Dataset: Dataset (GitHub, Ardian227/Dataset-Blimbing-Wuluh-dan-Pepaya_-411_447). Classes: belimbing wuluh, pepaya.

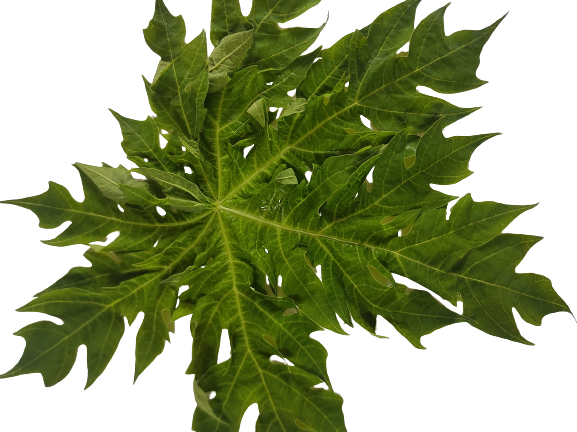
Label: pepaya

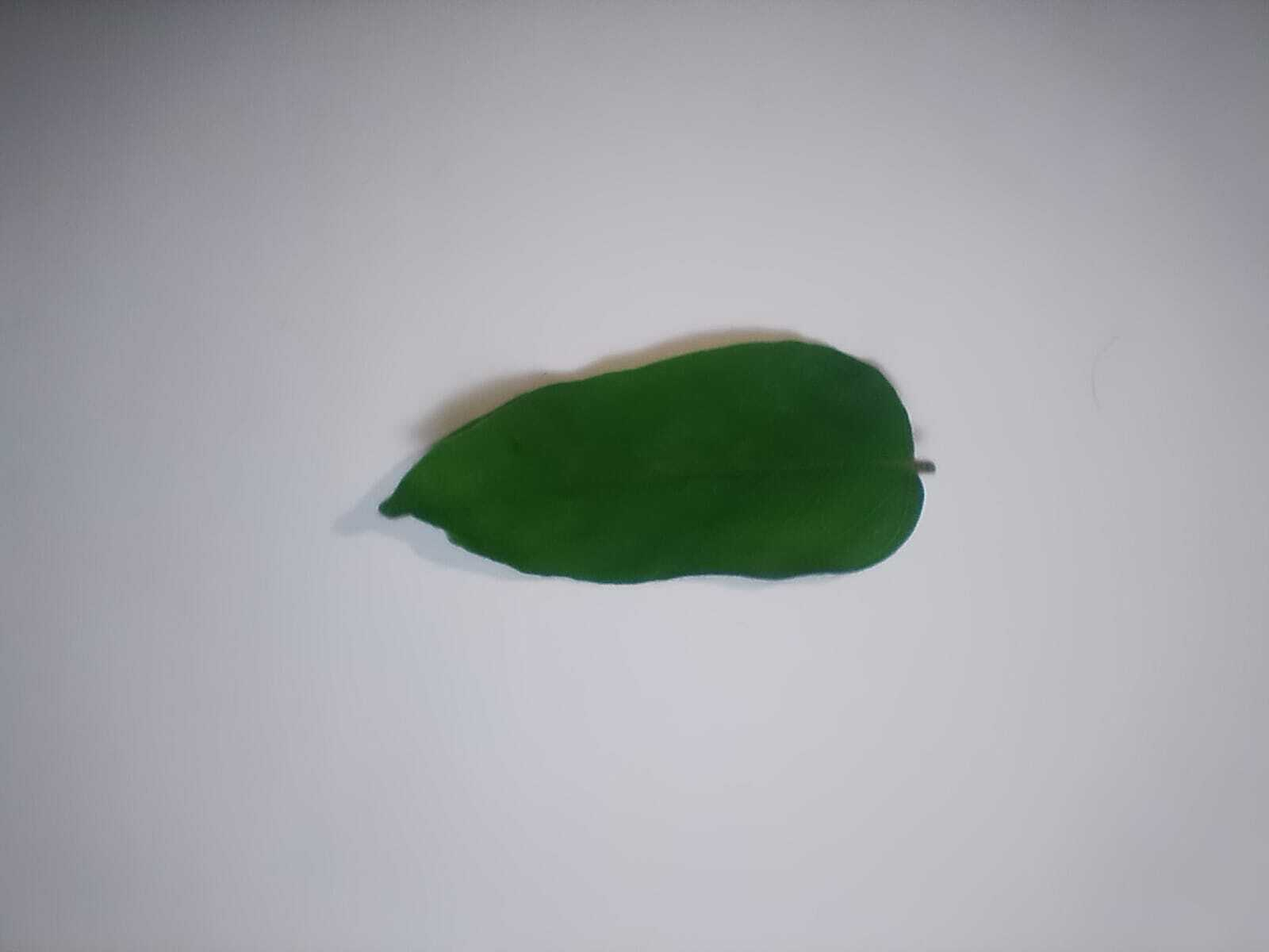
Label: belimbing wuluh

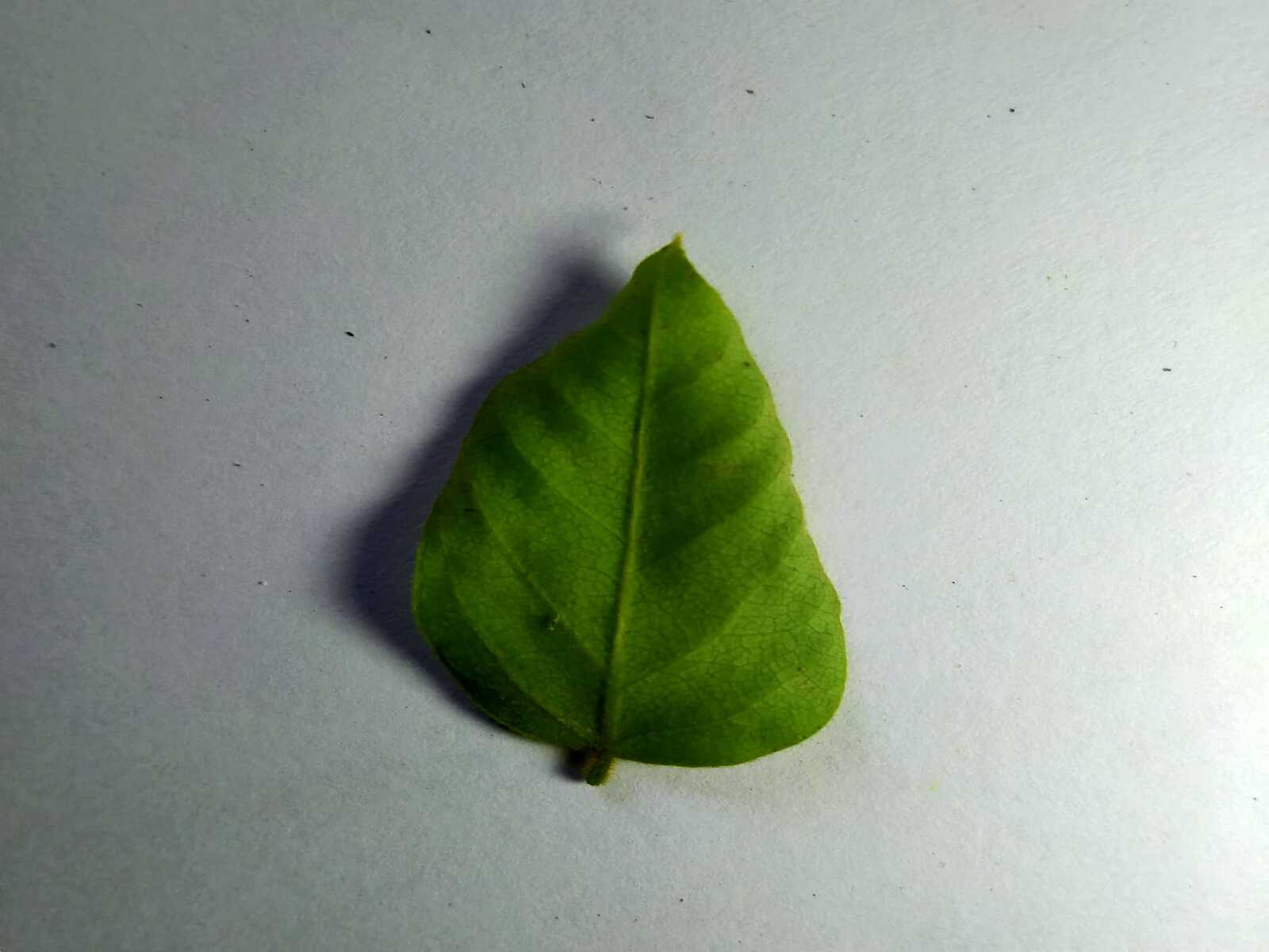
Label: belimbing wuluh

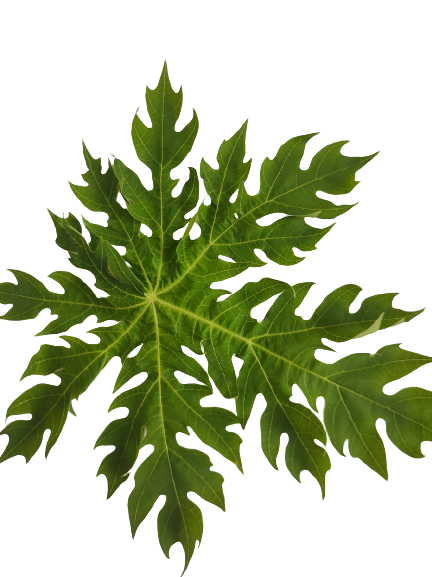
Label: pepaya

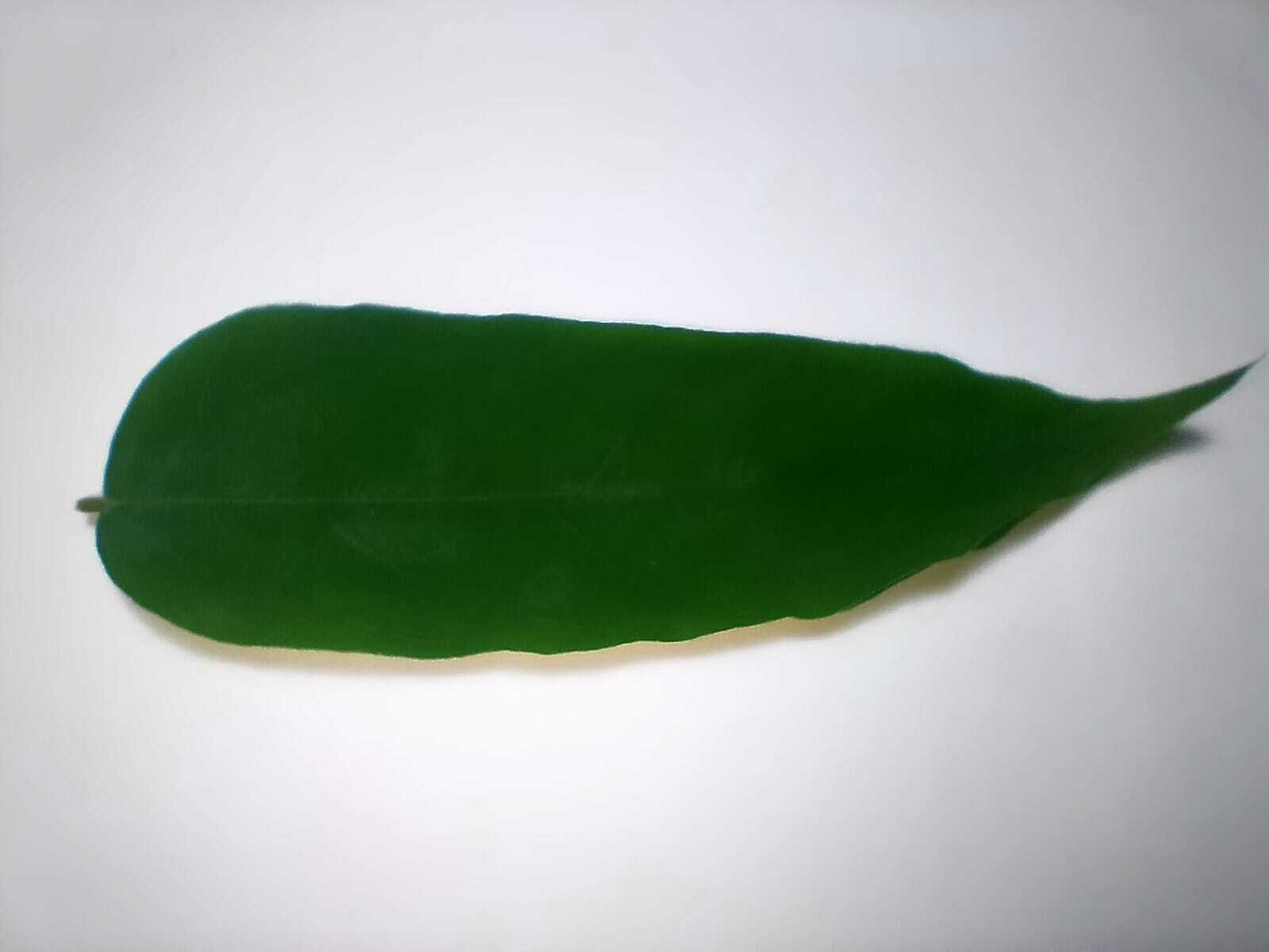
Label: belimbing wuluh

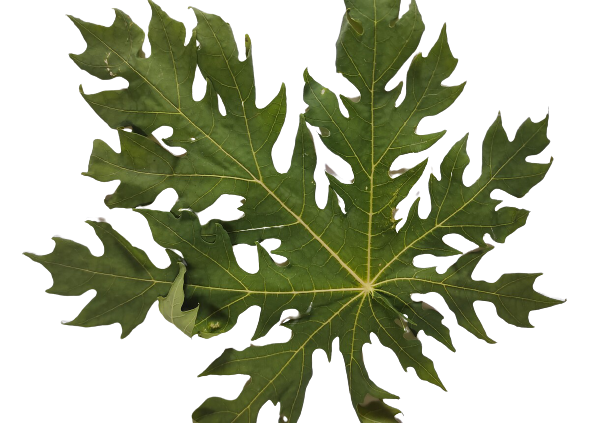
Label: pepaya
